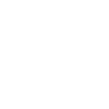
t = 0.00 s
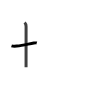
t = 1.75 s
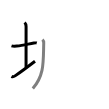
t = 3.50 s
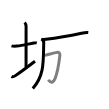
t = 5.50 s
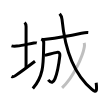
t = 7.25 s
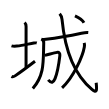
t = 9.00 s

The animated SVG that drew these frames (rendered in a browser with its animation timeline set to each time). Animation: 9 SMIL elements (animate=9); one cycle of 9.00 s.

<svg width="109px" height="109px" viewBox="0 0 px 109px" xmlns="http://www.w3.org/2000/svg" xmlns:xlink="http://www.w3.org/1999/xlink" xml:space="preserve" version="1.1"  baseProfile="full">
<path d="M11.5,45.87c1.62,0.51,3.87,0.39,5.26,0.23c6.12-0.72,12.12-2.22,17.12-3.07c1.1-0.19,2.31-0.16,2.87,0.01" style="fill:none;stroke:black;stroke-width:3;opacity:0">
  <animate attributeType="CSS" attributeName="opacity" from="0" to="1" begin="0s" dur="1s" repeatCount="0" fill="freeze" />
</path>
<path d="M24.62,22.5c1,1,1.46,2.5,1.46,4c0,7.25-0.03,31.03-0.03,40.76" style="fill:none;stroke:black;stroke-width:3;opacity:0">
  <animate attributeType="CSS" attributeName="opacity" from="0" to="1" begin="1s" dur="1s" repeatCount="0" fill="freeze" />
</path>
<path d="M11.5,76.39c1,0.61,2.12,0.48,3.57-0.51C20.59,72.1,29.69,65.31,35,61.25" style="fill:none;stroke:black;stroke-width:3;opacity:0">
  <animate attributeType="CSS" attributeName="opacity" from="0" to="1" begin="2s" dur="1s" repeatCount="0" fill="freeze" />
</path>
<path d="M42.41,39.6c0.81,0.81,1.36,2.03,1.32,3.33c-0.49,19.44,0.64,32.44-10.92,45.59" style="fill:none;stroke:black;stroke-width:3;opacity:0">
  <animate attributeType="CSS" attributeName="opacity" from="0" to="1" begin="3s" dur="1s" repeatCount="0" fill="freeze" />
</path>
<path d="M41.19,39.08c1.27,0.53,3.61,0.44,4.88,0.28c5.2-0.67,25.31-4.01,35.4-6.14c2.09-0.44,5.04-0.84,6.78-0.68" style="fill:none;stroke:black;stroke-width:3;opacity:0">
  <animate attributeType="CSS" attributeName="opacity" from="0" to="1" begin="4s" dur="1s" repeatCount="0" fill="freeze" />
</path>
<path d="M44.88,55.36c5.31-1.32,9.5-2.49,12.14-3.01c1.95-0.39,3.13,0.9,2.83,3.32c-0.25,2.04-1.62,15.05-4.82,23.01c-1.57,3.91-3.7,5.09-6.84,1.24" style="fill:none;stroke:black;stroke-width:3;opacity:0">
  <animate attributeType="CSS" attributeName="opacity" from="0" to="1" begin="5s" dur="1s" repeatCount="0" fill="freeze" />
</path>
<path d="M59.61,13.75c1.48,1.65,2.06,2.1,2.4,5.65c2.87,29.98,11.87,54.98,29.93,69.95c5.22,4.33,4.98,0.71,4.24-6.59" style="fill:none;stroke:black;stroke-width:3;opacity:0">
  <animate attributeType="CSS" attributeName="opacity" from="0" to="1" begin="6s" dur="1s" repeatCount="0" fill="freeze" />
</path>
<path d="M84.21,42.96c0.29,1.04,0.38,2.5,0.12,4.02C82.77,56,73.88,76.88,62.07,87.85" style="fill:none;stroke:black;stroke-width:3;opacity:0">
  <animate attributeType="CSS" attributeName="opacity" from="0" to="1" begin="7s" dur="1s" repeatCount="0" fill="freeze" />
</path>
<path d="M74.98,15.97c2.93,1.35,7.63,4.45,9,6.77" style="fill:none;stroke:black;stroke-width:3;opacity:0">
  <animate attributeType="CSS" attributeName="opacity" from="0" to="1" begin="8s" dur="1s" repeatCount="0" fill="freeze" />
</path>
</svg>
